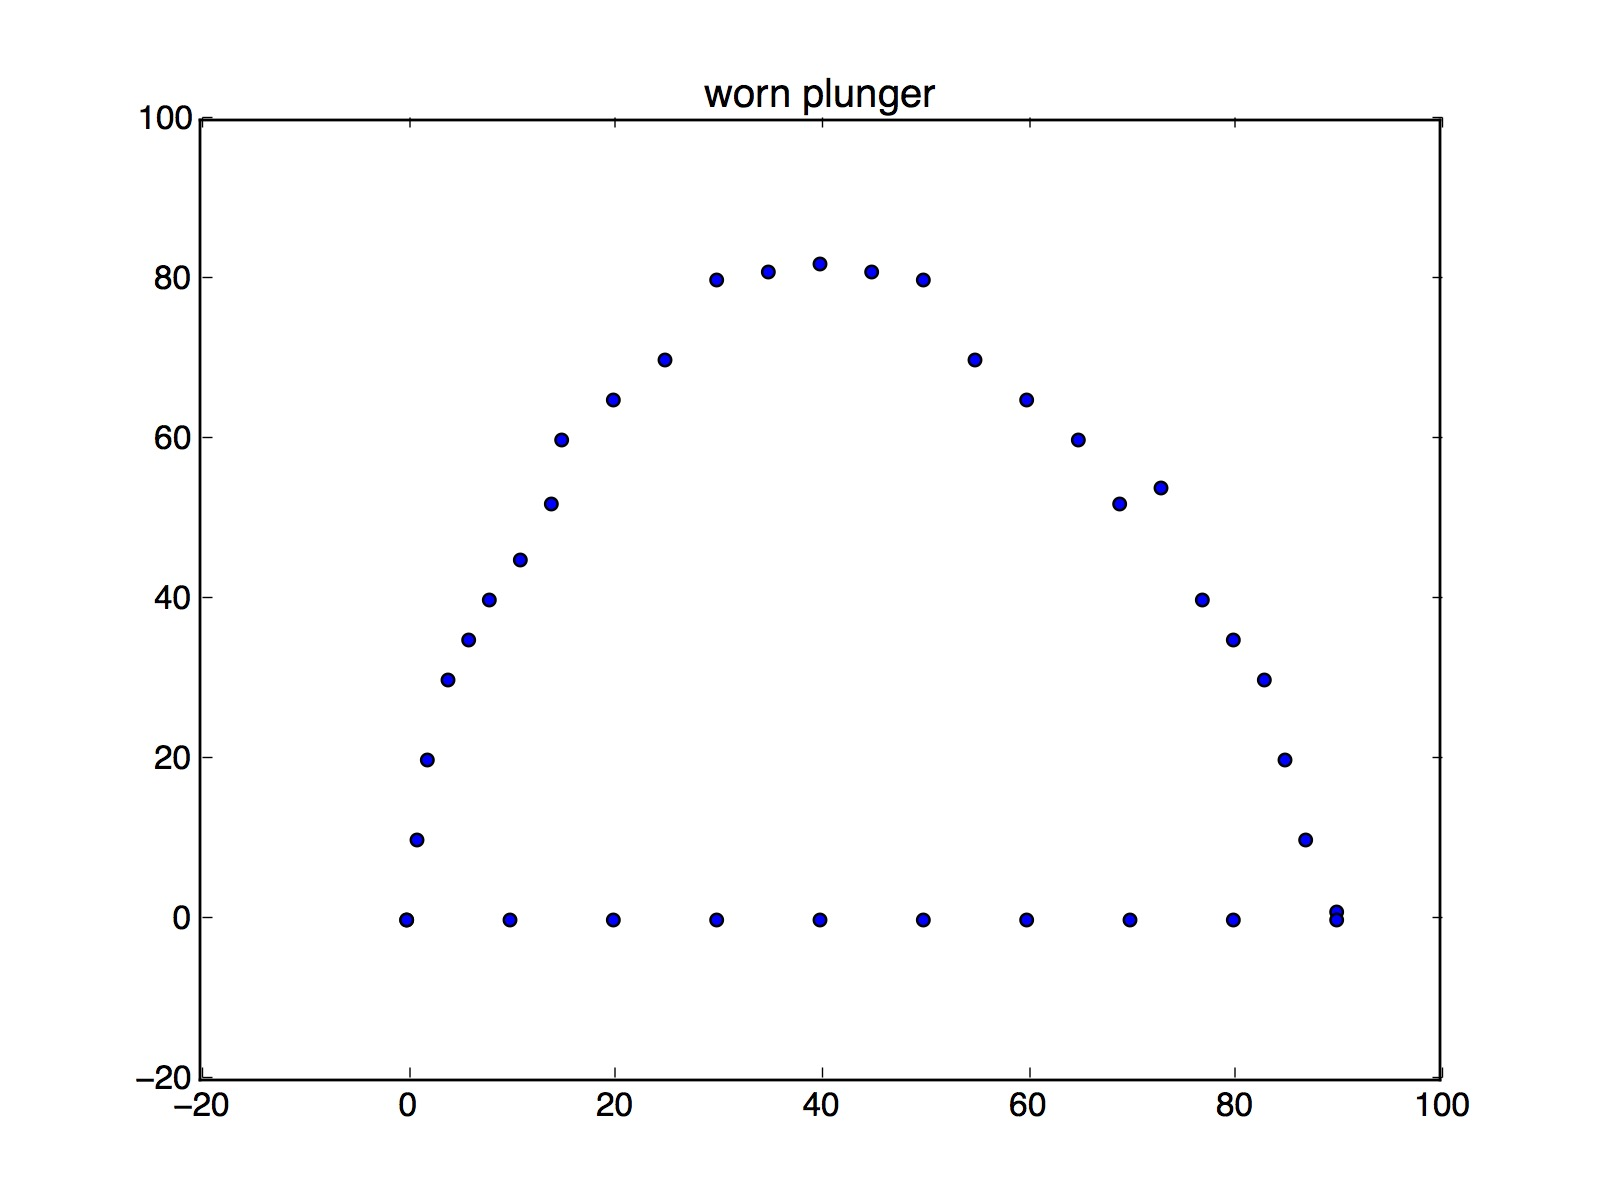

The data file committed next to this chart (first rows):
position, length, weight
# left
0, 0, 0
10, 1, 10
20, 2, 20
30, 4, 30
40, 6, 35
50, 8, 40
60, 11, 45
70, 14, 52
80, 15, 60
# top
90, 20, 65
100, 25, 70
110, 30, 80
120, 35, 81
130, 40, 82
140, 45, 81
150, 50, 80
160, 55, 70
170, 60, 65
# right
180, 65, 60
190, 69, 52
200, 73, 54
210, 77, 40
220, 80, 35
230, 83, 30
240, 85, 20
250, 87, 10
260, 90, 1
# bottom
270, 90, 0
280, 80, 0
290, 70, 0
300, 60, 0
310, 50, 0
320, 40, 0
330, 30, 0
340, 20, 0
350, 10, 0
360, 0, 0
